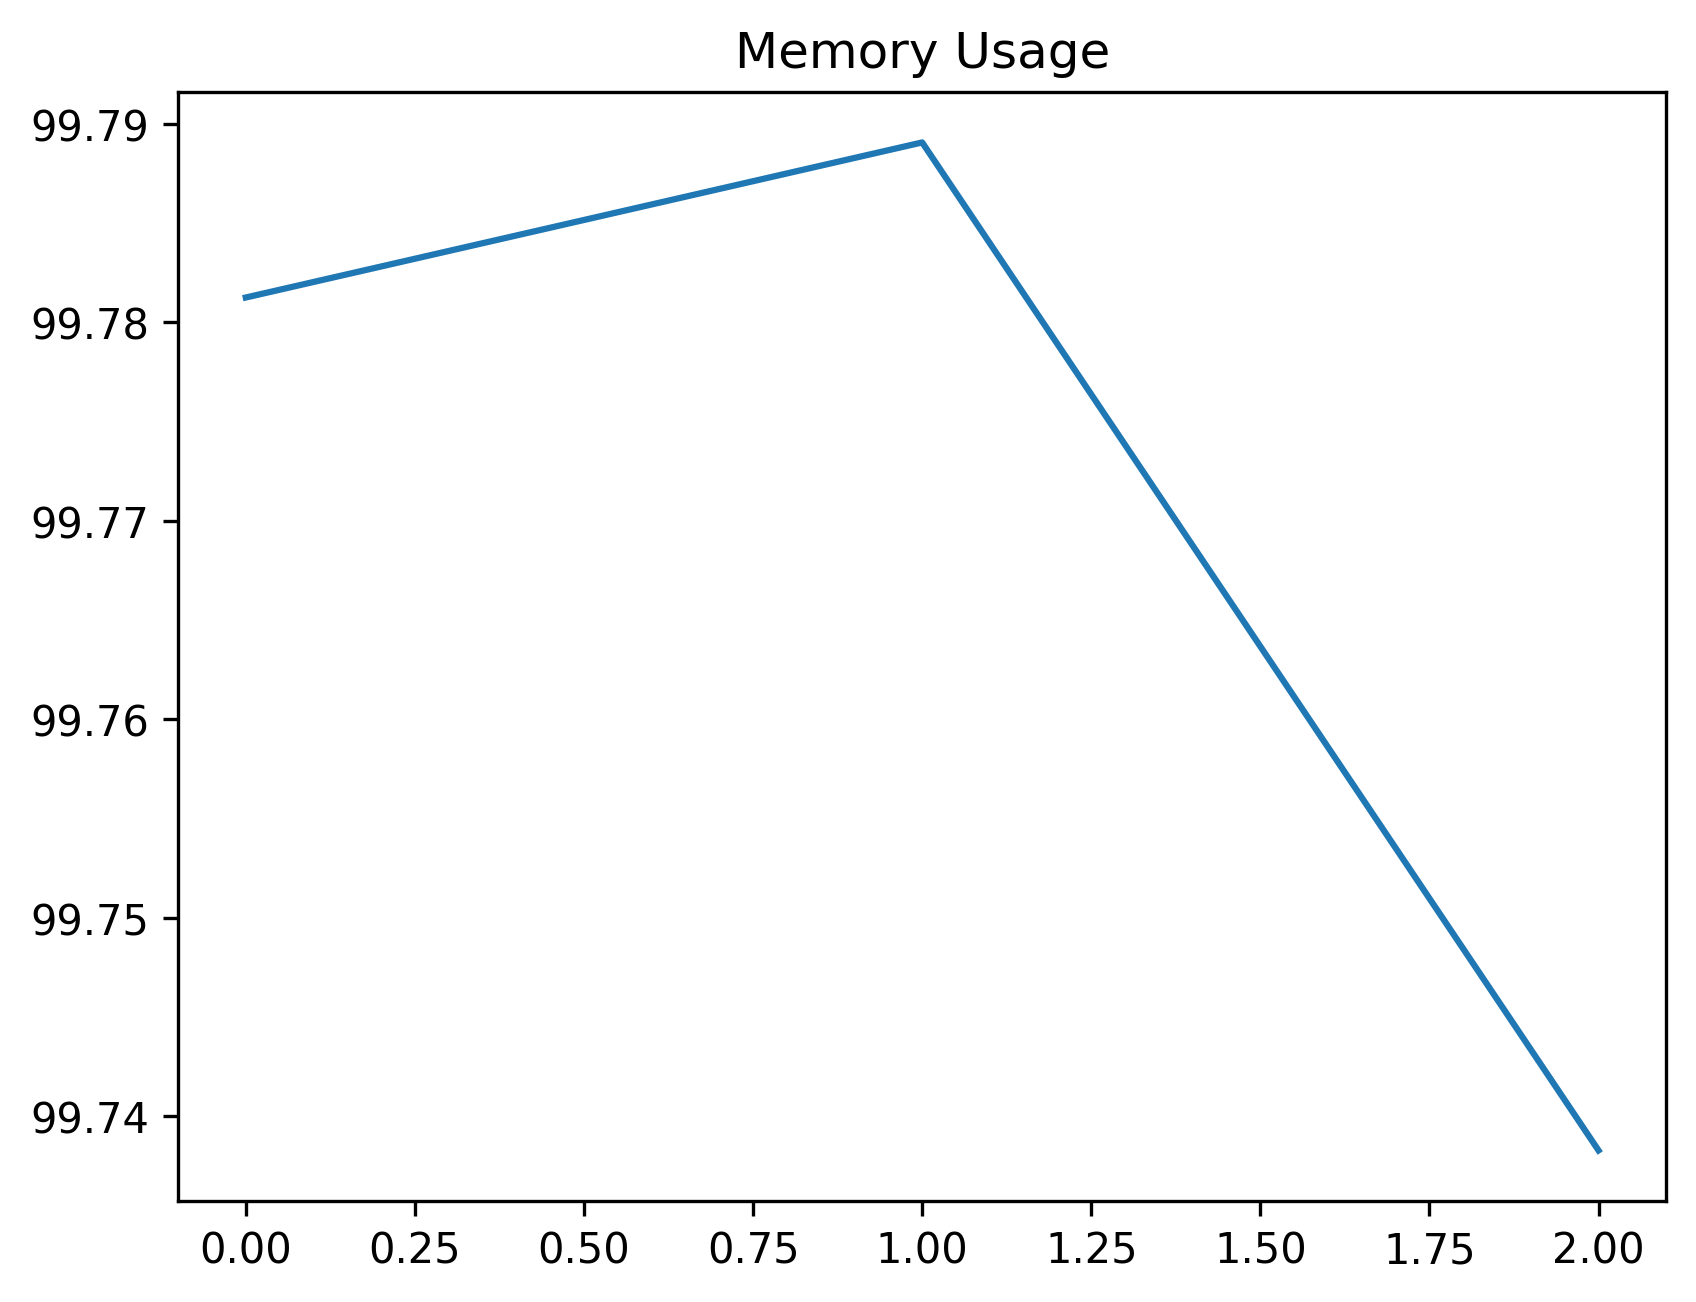

Source data for this figure (header and first rows):
date_time, name, memory
2024-02-12 14:23:30.289249, start, 99.78
2024-02-12 14:23:39.115858, open_tree_search, 99.79
2024-02-12 14:23:42.132278, just_wait, 99.74
